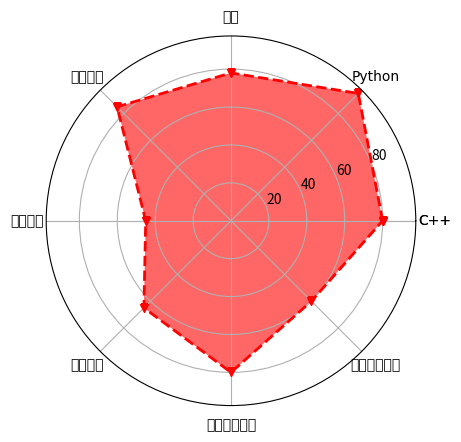

Write Python code to recreate this figure.
import numpy as np
import matplotlib.pyplot as plt

courses=['C++','Python','高数','大学英语','软件工程','组成原理','数字图像处理','计算机图形学']
score=[80,95,78,85,45,65,80,60]
courses=np.append(courses,courses[0])
dl=len(score)
angles=np.linspace(0,
                   2*np.pi,
                   dl,
                   endpoint=False)
score.append(score[0])
angles=np.append(angles,angles[0])
plt.polar(angles,score,'rv--',linewidth=2)
plt.thetagrids(angles*180/np.pi,courses,fontproperties='simhei')
plt.fill(angles,score,facecolor='r',alpha=0.6)
plt.show()